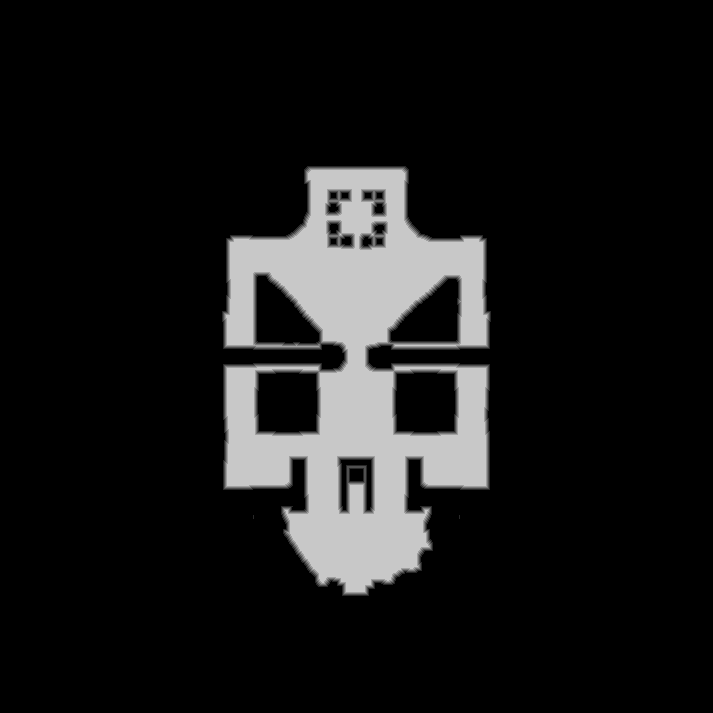

Values plotted in this chart, from the file beside it:
source	tdt_hull melee
truth	truth_58f68015bf0.tsv
width	713
height	713
nibble	0	438966
nibble	1	3918
nibble	2	4044
nibble	3	4064
nibble	4	3905
nibble	5	53472
